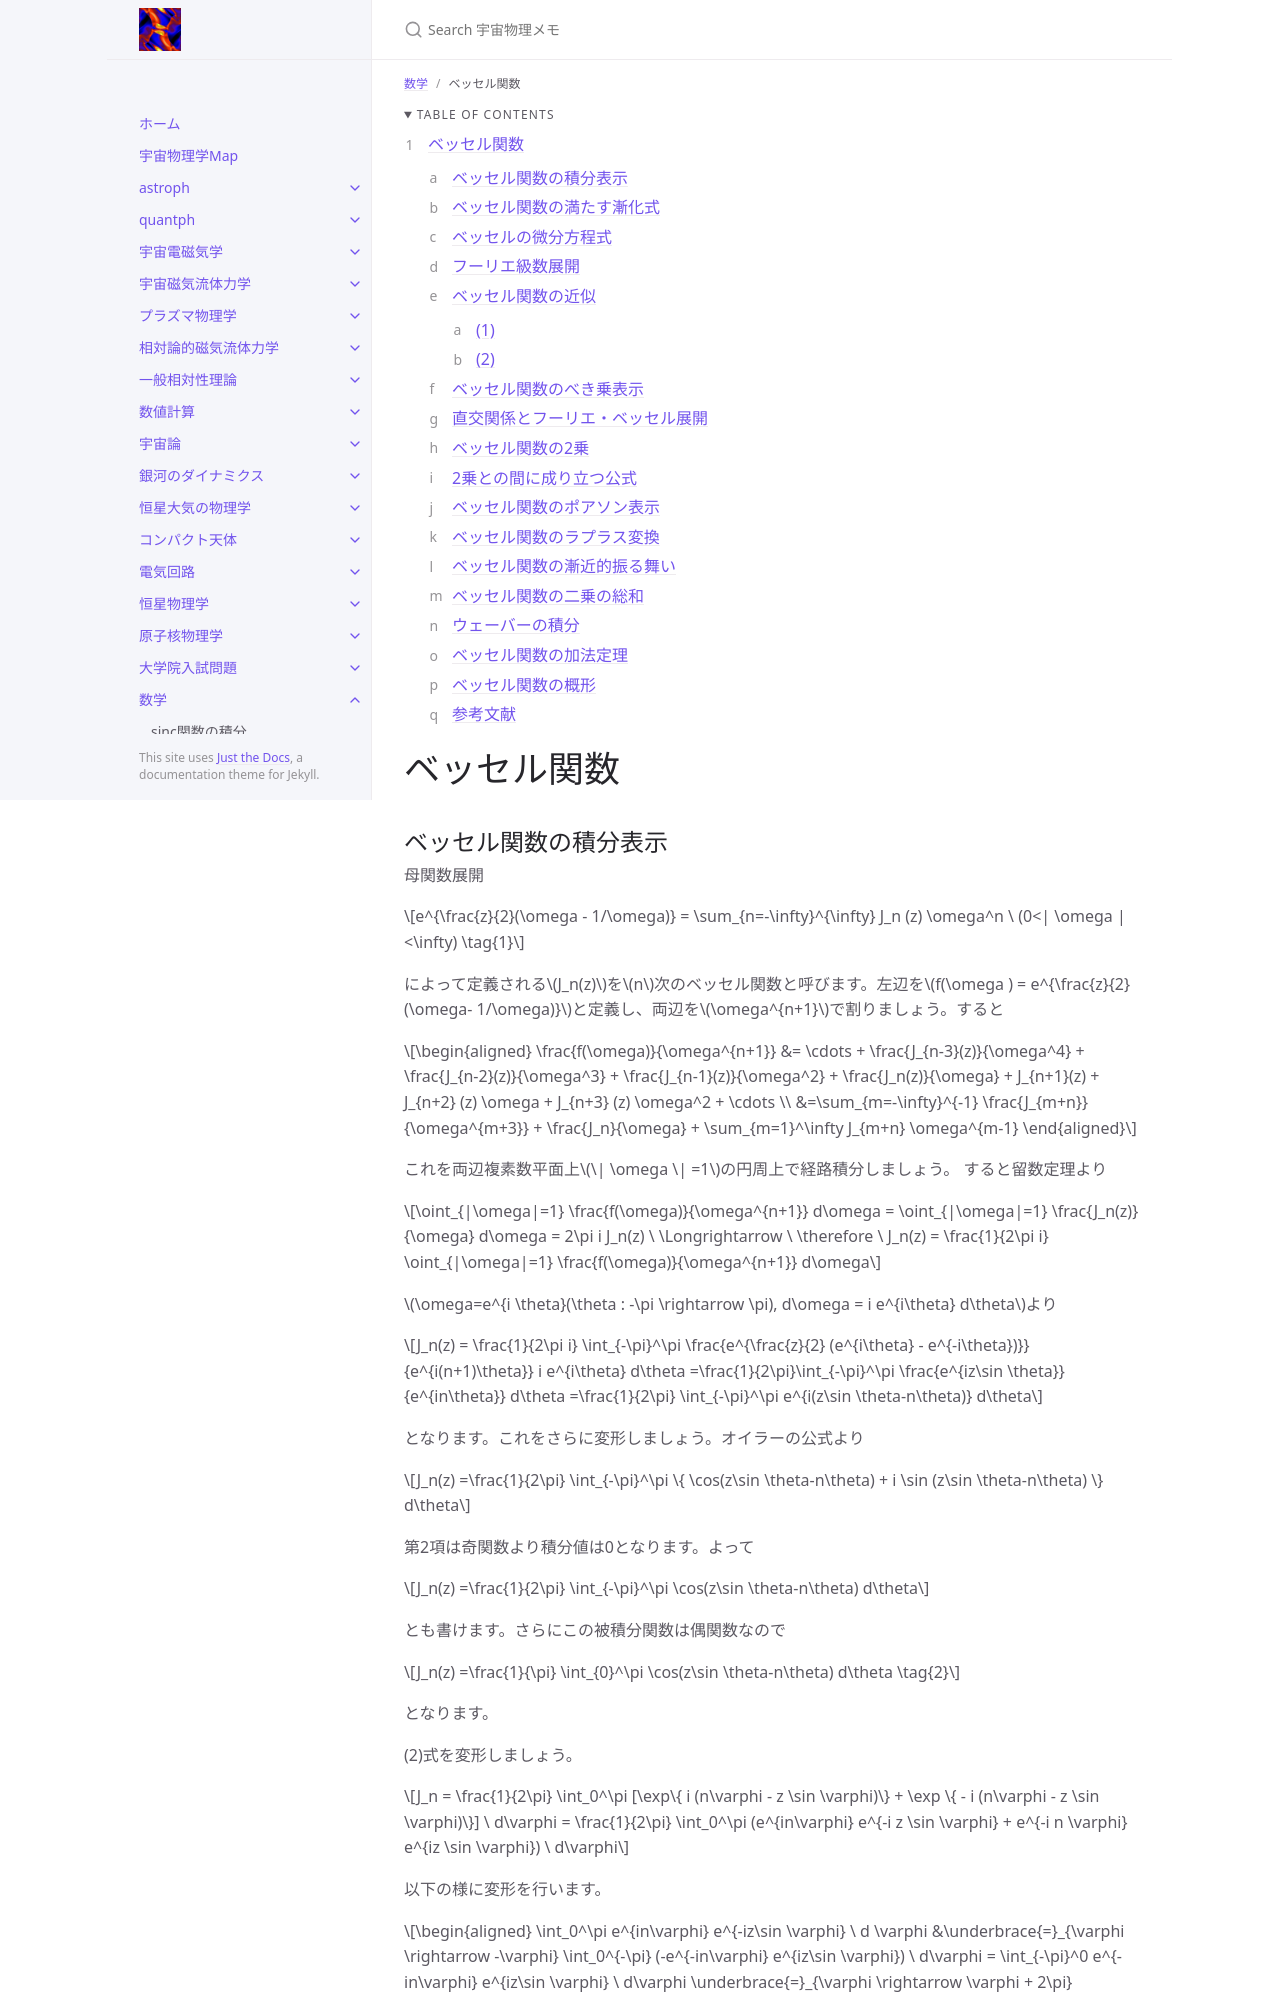

repository: github-nakasho/github-nakasho.github.io · page: math/bessel.html · generator: jekyll

---
layout: default
title: ベッセル関数
parent: 数学
math: mathjax3
permalink: /math/bessel
nav_order: 11
---

{: .no_toc }

<details open markdown="block">
  <summary>
    Table of contents
  </summary>
  {: .text-delta }
1. TOC
{:toc}
</details>

{% include adsense.html %}

# ベッセル関数
